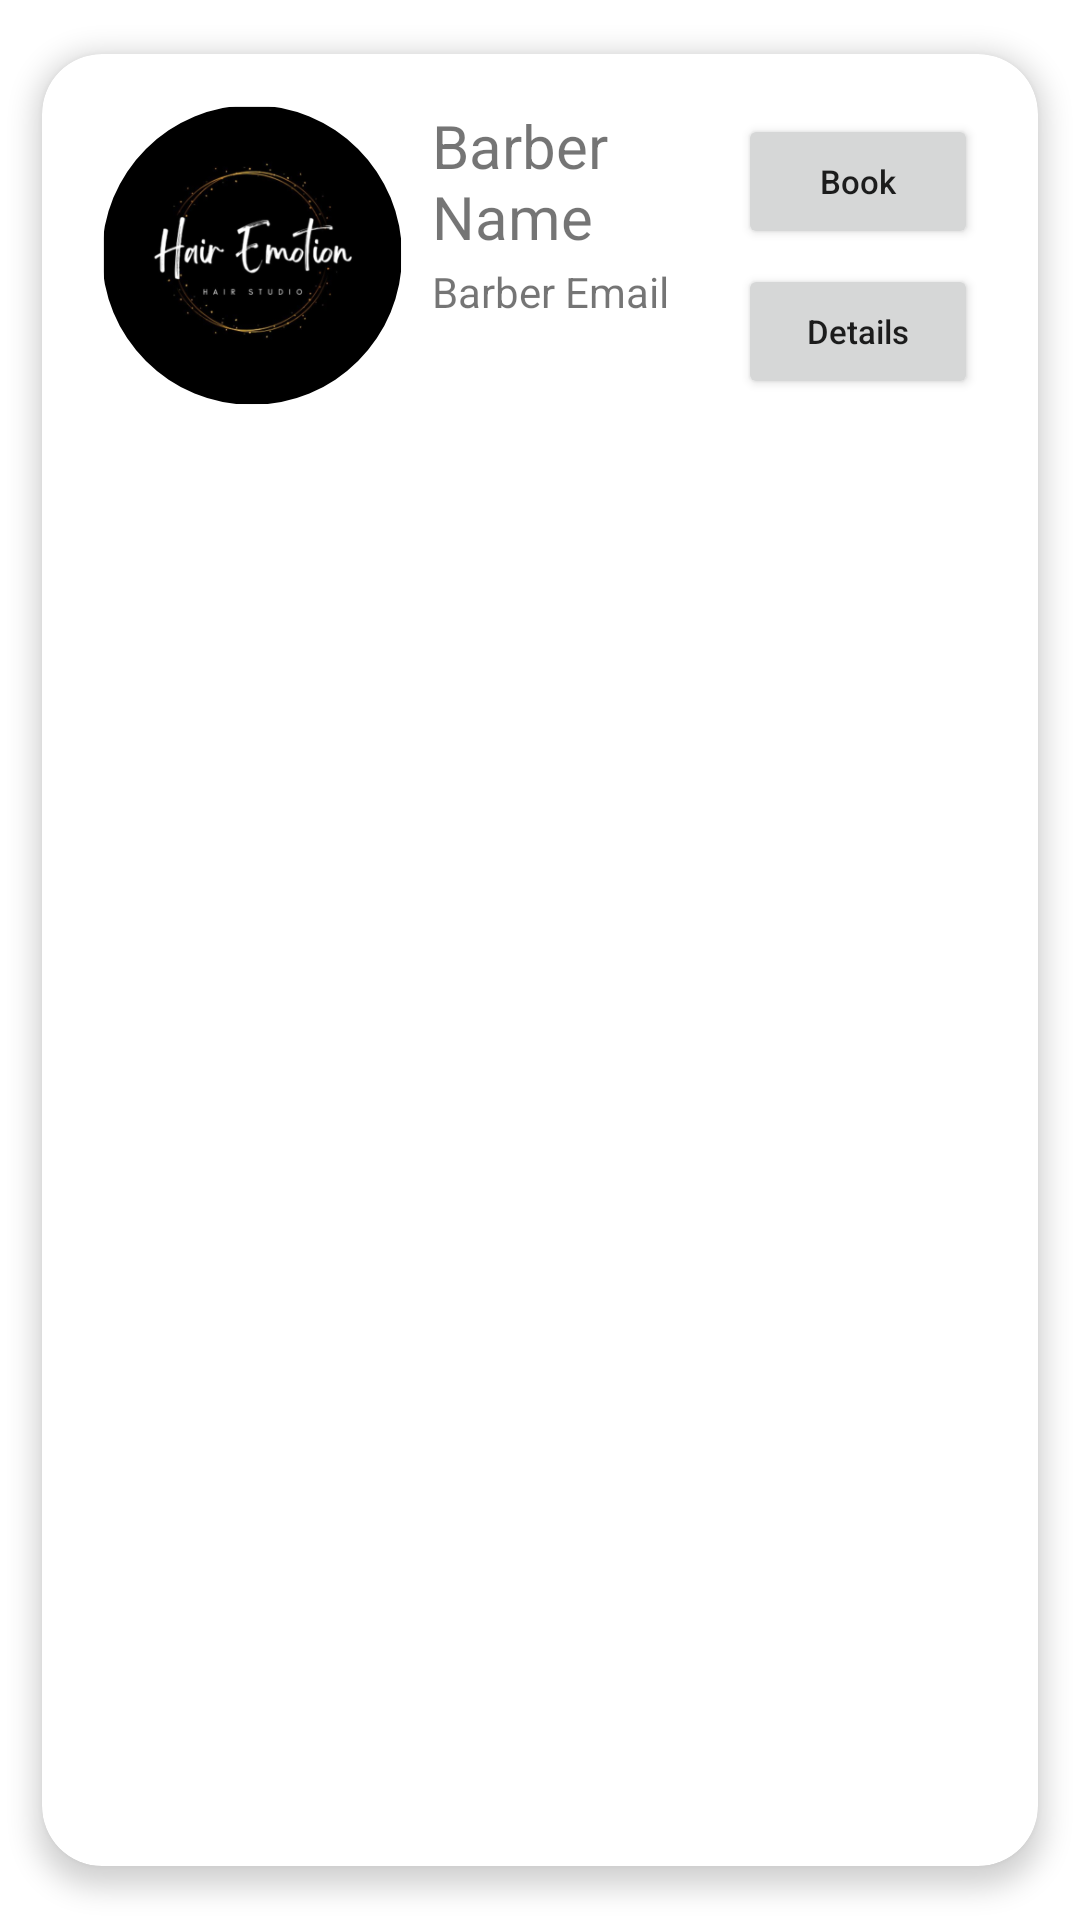

Layout XML and referenced resources for this Android screen:
<!-- AndroidManifest.xml: application theme Theme.Prototype2 -->
<!-- res/layout/list_customer_barber.xml -->
<?xml version="1.0" encoding="utf-8"?>
<androidx.cardview.widget.CardView xmlns:android="http://schemas.android.com/apk/res/android"
    xmlns:app="http://schemas.android.com/apk/res-auto"
    android:layout_width="match_parent"
    android:layout_height="wrap_content"
    app:cardElevation="5dp"
    android:layout_margin="5dp"
    app:cardMaxElevation="8dp"
    app:cardPreventCornerOverlap="true"
    app:cardUseCompatPadding="true"
    app:cardCornerRadius="20dp">

    <RelativeLayout
        android:layout_width="match_parent"
        android:layout_height="wrap_content"
        android:padding="15dp">

        <com.google.android.material.imageview.ShapeableImageView
            android:id="@+id/barberImage"
            android:layout_width="100dp"
            android:layout_height="100dp"
            android:layout_alignParentStart="true"
            android:layout_alignParentTop="true"
            android:layout_marginStart="5dp"
            android:layout_marginTop="2dp"
            android:scaleType="centerCrop"
            app:shapeAppearance="@style/Circle"
            app:srcCompat="@mipmap/ic_launcher_foreground" />

        <TextView
            android:id="@+id/customerBarberName"
            android:layout_width="wrap_content"
            android:layout_height="wrap_content"
            android:layout_alignParentTop="true"
            android:layout_marginStart="10dp"
            android:layout_marginTop="2dp"
            android:layout_marginEnd="8dp"
            android:layout_toStartOf="@+id/buttonBook"
            android:layout_toEndOf="@+id/barberImage"
            android:maxEms="20"
            android:maxLength="30"
            android:text="Barber Name"
            android:textSize="20dp" />

        <TextView
            android:id="@+id/customerBarberEmail"
            android:layout_width="wrap_content"
            android:layout_height="wrap_content"
            android:layout_below="@+id/customerBarberName"
            android:layout_marginStart="10dp"
            android:layout_marginTop="2dp"
            android:layout_marginEnd="8dp"
            android:layout_toEndOf="@+id/barberImage"
            android:maxEms="12"
            android:text="Barber Email" />

        <Button
            android:id="@+id/buttonBook"
            android:layout_width="80dp"
            android:layout_height="45dp"
            android:layout_alignParentTop="true"
            android:layout_alignParentEnd="true"
            android:layout_marginTop="5dp"
            android:layout_marginEnd="5dp"
            android:text="Book"
            android:textAllCaps="false"
            android:textSize="11dp" />

        <Button
            android:id="@+id/buttonDetails"
            android:layout_width="80dp"
            android:layout_height="45dp"
            android:layout_below="@+id/buttonBook"
            android:layout_alignParentEnd="true"
            android:layout_marginTop="5dp"
            android:layout_marginEnd="5dp"
            android:text="Details"
            android:textAllCaps="false"
            android:textSize="11dp" />



    </RelativeLayout>


</androidx.cardview.widget.CardView>
<!-- resources referenced by this layout -->
<resources>
  <!-- mipmap ic_launcher_foreground: png bitmap (mipmap-hdpi, 9565 bytes) -->
  <style name="Circle">
          <item name="cornerSize">50%</item>
  
      </style>
  <style name="Theme.Prototype2" parent="Theme.MaterialComponents.DayNight.DarkActionBar">
          
          <item name="colorPrimary">@color/grey</item>
          <item name="colorPrimaryVariant">@color/grey</item>
          <item name="colorOnPrimary">@color/white</item>
          
          <item name="colorSecondary">@color/teal_200</item>
          <item name="colorSecondaryVariant">@color/teal_700</item>
          <item name="colorOnSecondary">@color/black</item>
          
          <item name="android:statusBarColor" tools:targetApi="l">?attr/colorPrimaryVariant</item>
          
      </style>
  <color name="grey">#5F5E69</color>
  <color name="white">#FFFFFFFF</color>
  <color name="teal_200">#FF03DAC5</color>
  <color name="teal_700">#FF018786</color>
  <color name="black">#FF000000</color>
</resources>
